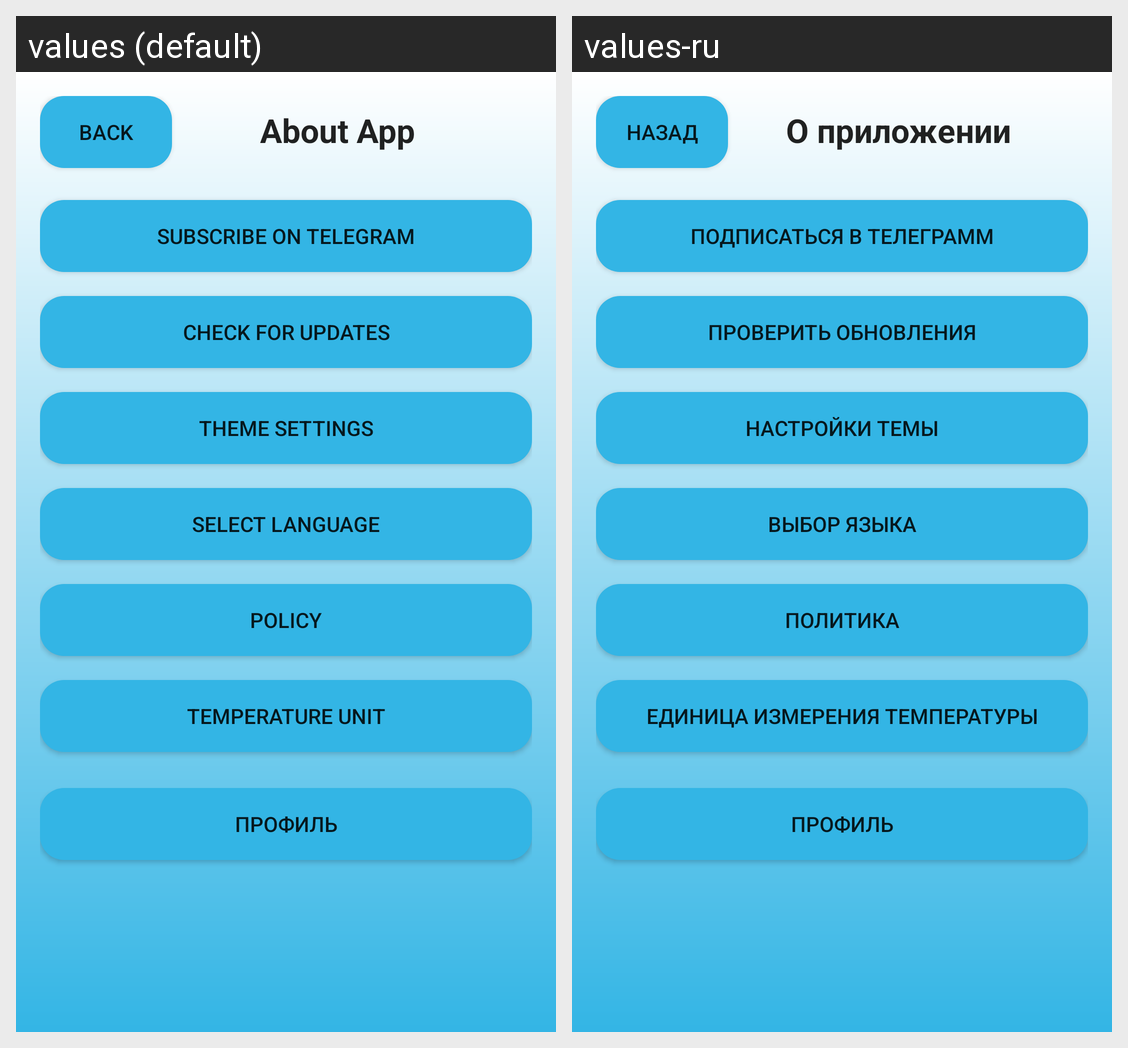

Locale-by-locale string values for the Android screen shown in this grid:
Android screen res/layout/information.xml rendered under 2 locales, left to right: values (default), values-ru. Device: Nexus 5 (rendered at 1080×1920; each locale shown at half size, 540×960, under a caption strip naming it); theme AppTheme.NoActionBar.
Strings drawn on this screen, with the default value and each locale's value (text and hints the layout hard-codes, and strings that could not be matched under every locale, appear in the picture but are not listed):

back
  values: Back
  values-ru: Назад

about_title
  values: About App
  values-ru: О приложении

about_telegram_link
  values: Subscribe on Telegram
  values-ru: Подписаться в телеграмм

select_language
  values: Select Language
  values-ru: Выбор языка

select_politic
  values: Policy
  values-ru: Политика

about_check_updates
  values: Check for Updates
  values-ru: Проверить обновления

about_theme_settings
  values: Theme Settings
  values-ru: Настройки темы

select_temperature_unit
  values: Temperature Unit
  values-ru: Единица измерения температуры
